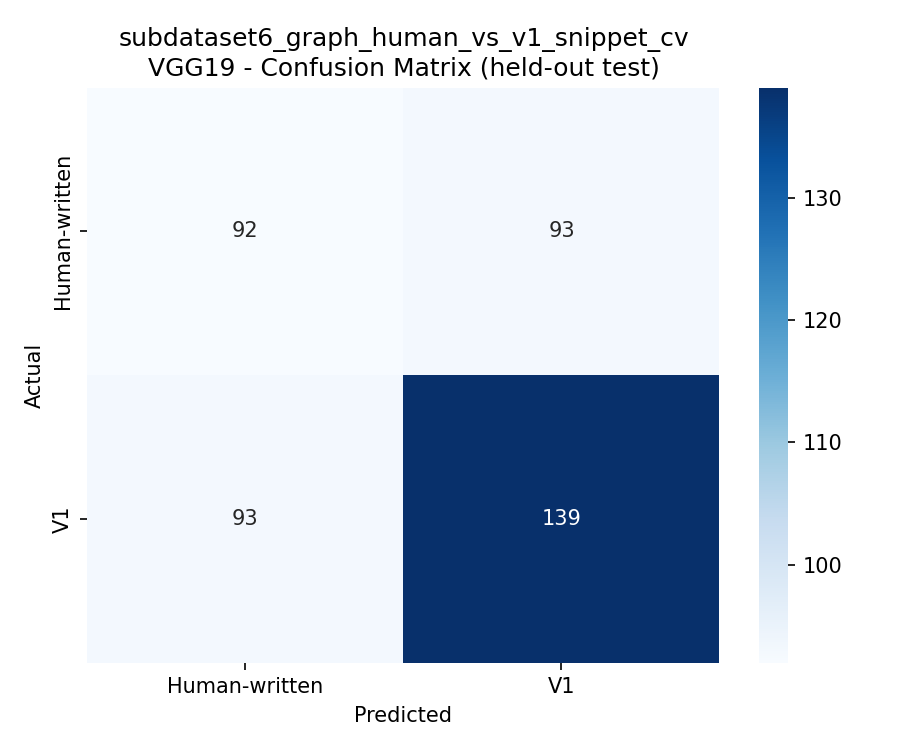

The data file committed next to this chart (first rows):
, Human-written, V1
Human-written, 92, 93
V1, 93, 139
